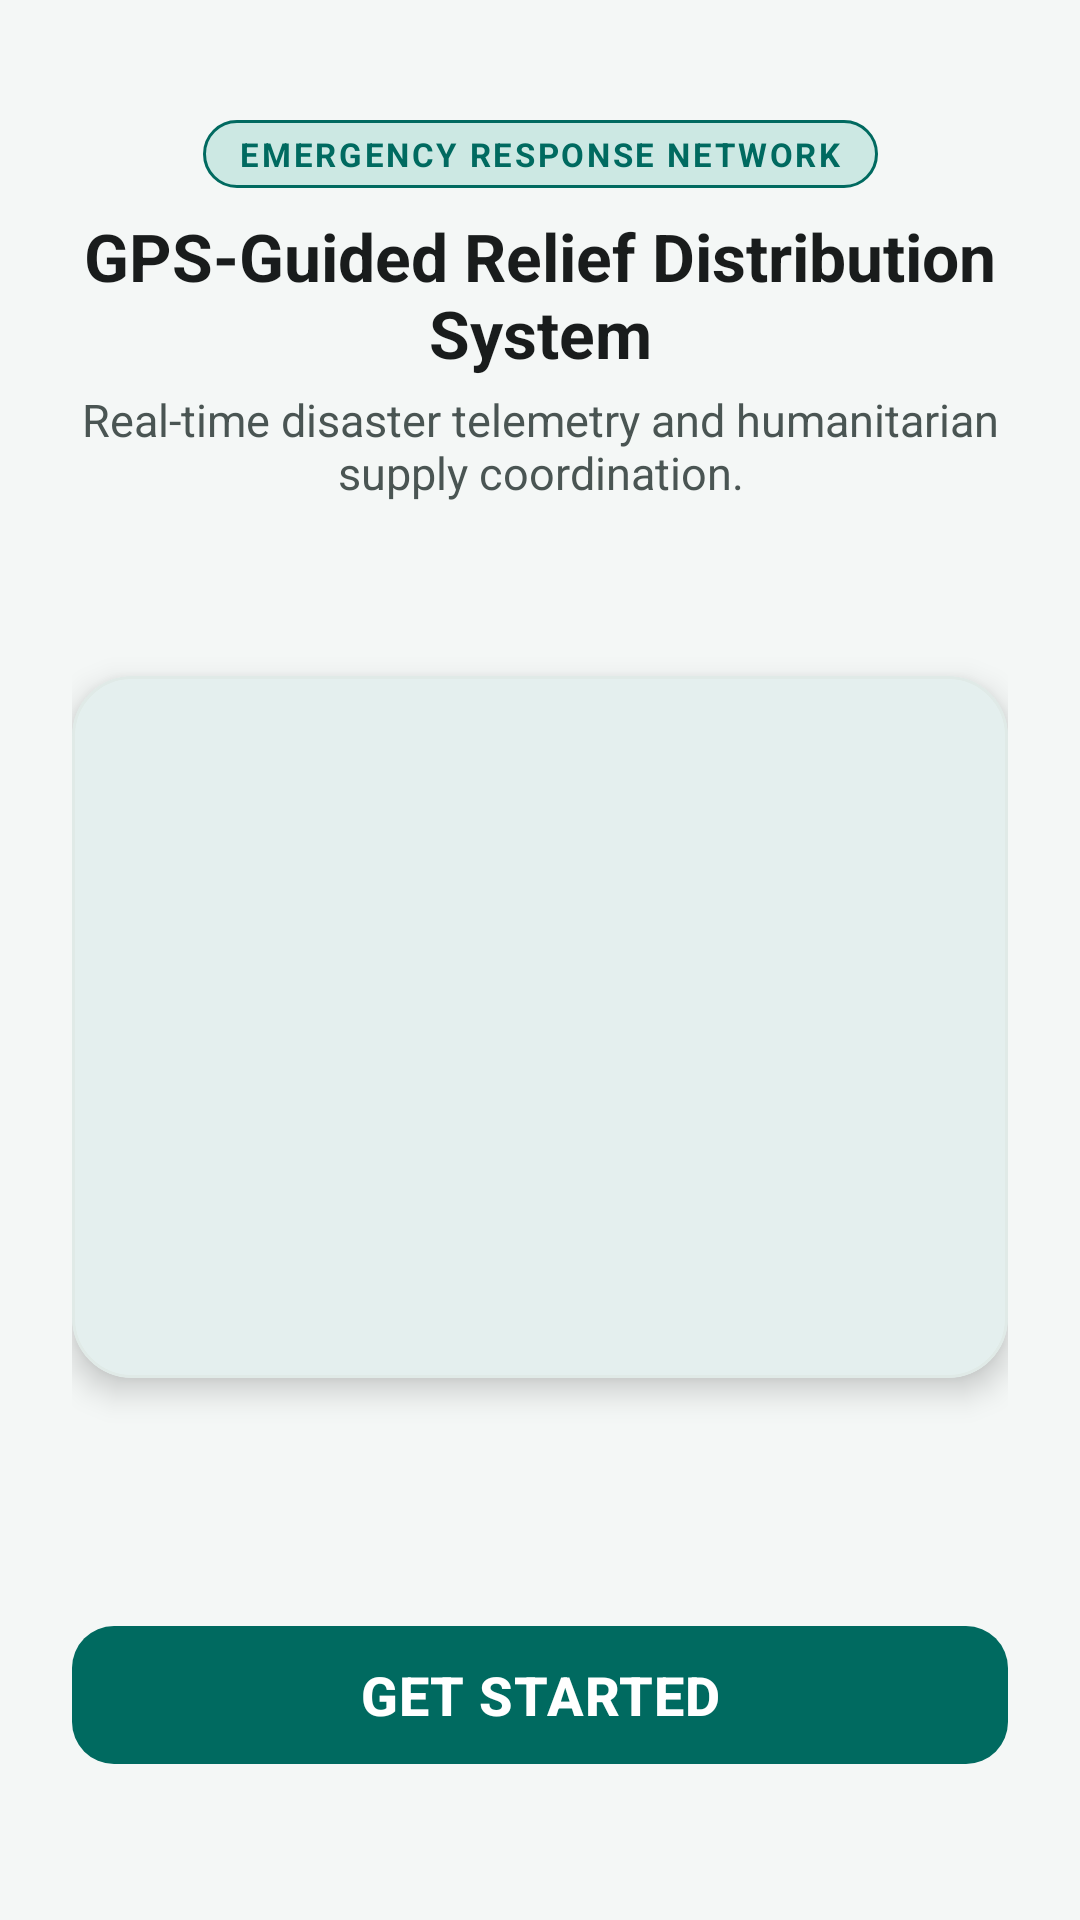

Here is an Android app screen rendered from its layout file. Give the layout XML and the strings, colors and styles it references.
<!-- AndroidManifest.xml: application theme Theme.ReliefDistribution -->
<!-- res/layout/activity_start.xml -->
<?xml version="1.0" encoding="utf-8"?>
<androidx.core.widget.NestedScrollView xmlns:android="http://schemas.android.com/apk/res/android"
    xmlns:app="http://schemas.android.com/apk/res-auto"
    xmlns:tools="http://schemas.android.com/tools"
    android:layout_width="match_parent"
    android:layout_height="match_parent"
    android:fillViewport="true"
    android:background="@color/background"
    tools:context=".StartActivity">

    <androidx.constraintlayout.widget.ConstraintLayout
        android:layout_width="match_parent"
        android:layout_height="match_parent"
        android:padding="@dimen/spacing_l">

        
        <TextView
            android:id="@+id/tvAppBadge"
            android:layout_width="wrap_content"
            android:layout_height="wrap_content"
            android:background="@drawable/badge_role"
            android:text="EMERGENCY RESPONSE NETWORK"
            android:textColor="@color/primary"
            android:textSize="@dimen/text_size_caption"
            android:textStyle="bold"
            android:letterSpacing="0.08"
            android:layout_marginTop="@dimen/spacing_m"
            app:layout_constraintEnd_toEndOf="parent"
            app:layout_constraintStart_toStartOf="parent"
            app:layout_constraintTop_toTopOf="parent" />

        
        <TextView
            android:id="@+id/textView"
            android:layout_width="0dp"
            android:layout_height="wrap_content"
            android:layout_marginTop="@dimen/spacing_s"
            android:gravity="center"
            android:text="GPS-Guided Relief Distribution System"
            android:textColor="@color/text_primary"
            android:textSize="@dimen/text_size_headline"
            android:textStyle="bold"
            app:layout_constraintEnd_toEndOf="parent"
            app:layout_constraintStart_toStartOf="parent"
            app:layout_constraintTop_toBottomOf="@id/tvAppBadge" />

        
        <TextView
            android:id="@+id/textView3"
            android:layout_width="0dp"
            android:layout_height="wrap_content"
            android:layout_marginTop="@dimen/spacing_xs"
            android:gravity="center"
            android:text="Real-time disaster telemetry and humanitarian supply coordination."
            android:textColor="@color/text_secondary"
            android:textSize="@dimen/text_size_body"
            app:layout_constraintEnd_toEndOf="parent"
            app:layout_constraintStart_toStartOf="parent"
            app:layout_constraintTop_toBottomOf="@id/textView" />

        
        <com.google.android.material.card.MaterialCardView
            android:id="@+id/cardHero"
            style="@style/Widget.Relief.CardView"
            android:layout_width="0dp"
            android:layout_height="0dp"
            android:layout_marginTop="@dimen/spacing_m"
            android:layout_marginBottom="@dimen/spacing_m"
            app:cardCornerRadius="@dimen/card_corner_radius"
            app:cardElevation="6dp"
            app:layout_constraintBottom_toTopOf="@id/btStart"
            app:layout_constraintDimensionRatio="4:3"
            app:layout_constraintEnd_toEndOf="parent"
            app:layout_constraintStart_toStartOf="parent"
            app:layout_constraintTop_toBottomOf="@id/textView3"
            app:layout_constraintVertical_bias="0.4">

            <ImageView
                android:id="@+id/imageView"
                android:layout_width="match_parent"
                android:layout_height="match_parent"
                android:contentDescription="@string/logo_content_desc"
                android:scaleType="centerCrop"
                android:src="@drawable/start_view" />
        </com.google.android.material.card.MaterialCardView>

        
        <com.google.android.material.button.MaterialButton
            android:id="@+id/btStart"
            style="@style/Widget.Relief.Button.Primary"
            android:layout_width="0dp"
            android:layout_height="@dimen/button_height"
            android:layout_marginBottom="@dimen/spacing_l"
            android:text="GET STARTED"
            android:textSize="@dimen/text_size_title"
            app:layout_constraintBottom_toBottomOf="parent"
            app:layout_constraintEnd_toEndOf="parent"
            app:layout_constraintStart_toStartOf="parent" />

    </androidx.constraintlayout.widget.ConstraintLayout>
</androidx.core.widget.NestedScrollView>
<!-- resources referenced by this layout -->
<resources>
  <color name="background">#F4F7F6</color>
  <color name="primary">#006A60</color>
  <color name="text_primary">#191C1C</color>
  <color name="text_secondary">#4A5553</color>
  <dimen name="button_height">54dp</dimen>
  <dimen name="card_corner_radius">20dp</dimen>
  <dimen name="spacing_l">24dp</dimen>
  <dimen name="spacing_m">16dp</dimen>
  <dimen name="spacing_s">8dp</dimen>
  <dimen name="spacing_xs">4dp</dimen>
  <dimen name="text_size_body">15sp</dimen>
  <dimen name="text_size_caption">11sp</dimen>
  <dimen name="text_size_headline">22sp</dimen>
  <dimen name="text_size_title">18sp</dimen>
  <!-- drawable badge_role (drawable) -->
  <?xml version="1.0" encoding="utf-8"?>
  <shape xmlns:android="http://schemas.android.com/apk/res/android"
      android:shape="rectangle">
      <corners android:radius="12dp" />
      <solid android:color="@color/primary_container" />
      <stroke
          android:width="1dp"
          android:color="@color/primary" />
      <padding
          android:bottom="4dp"
          android:left="12dp"
          android:right="12dp"
          android:top="4dp" />
  </shape>
  <string name="logo_content_desc">Relief distribution system hero illustration</string>
  <style name="Widget.Relief.Button.Primary" parent="Widget.Material3.Button">
          <item name="cornerRadius">@dimen/button_corner_radius</item>
          <item name="backgroundTint">@color/primary</item>
          <item name="android:textColor">@color/on_primary</item>
          <item name="android:textStyle">bold</item>
          <item name="android:minHeight">@dimen/button_height</item>
          <item name="android:letterSpacing">0.02</item>
      </style>
  <style name="Widget.Relief.CardView" parent="Widget.Material3.CardView.Elevated">
          <item name="cardCornerRadius">@dimen/card_corner_radius</item>
          <item name="cardElevation">4dp</item>
          <item name="cardBackgroundColor">@color/card_surface</item>
          <item name="strokeColor">@color/card_stroke</item>
          <item name="strokeWidth">1dp</item>
      </style>
  <style name="Theme.ReliefDistribution" parent="Base.Theme.ReliefDistribution" />
  <color name="primary_container">#CCE8E3</color>
  <dimen name="button_corner_radius">14dp</dimen>
  <color name="on_primary">#FFFFFF</color>
  <color name="card_surface">#FFFFFF</color>
  <color name="card_stroke">#E0EAE7</color>
  <color name="on_primary_container">#00201D</color>
  <color name="secondary">#4A635F</color>
  <color name="on_secondary">#FFFFFF</color>
  <color name="surface">#FFFFFF</color>
  <color name="on_surface">#191C1C</color>
  <color name="surface_variant">#EAEFED</color>
  <color name="on_surface_variant">#3F4947</color>
  <color name="emergency_red">#D32F2F</color>
  <color name="on_emergency">#FFFFFF</color>
</resources>
